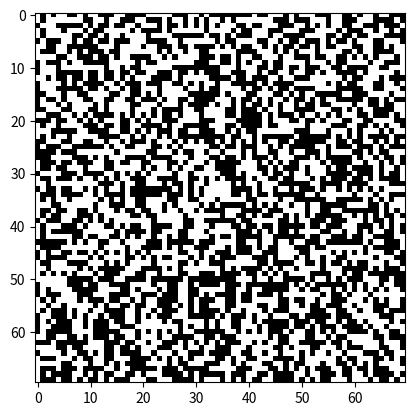
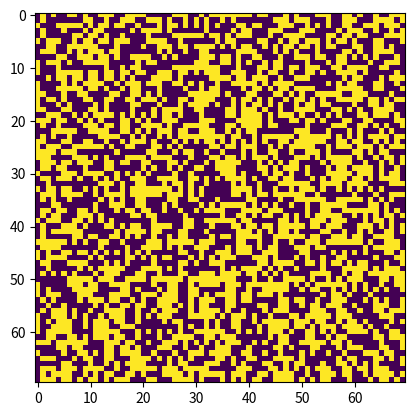

Recreate these plots in Python, in order.
# 
# Initial conditions for Conway's Game of Life: random, static, blinker and toad, pulsar, glieder, Gosper glider gun
# 
import numpy as np
from scipy import signal
import matplotlib.pyplot as plt
import matplotlib.animation as animation 

fig_size = (7, 7)
updateInterval = 50

#parameters
game_size = (70, 70)

##--------------------Initial Conditions------------------------------------
## random 
a = np.random.randint(0,2,size=game_size)
##-------------------------------------------------------------------------
## Static
#game_size = (6,21)
#a = np.zeros(game_size)
#a[2:4, 1:3] = 1
#a[1:4, 5:9] = [[0, 1, 1, 0],
#               [1, 0, 0, 1],
#               [0, 1, 1, 0]]
#a[1:5, 11:15] = [[0, 1, 1, 0],
#                 [1, 0, 0, 1],
#                 [0, 1, 0, 1],
#                 [0, 0, 1, 0]]
#a[1:4, 17:20] = [[1, 1, 0],
#                 [1, 0, 1],
#                 [0, 1, 0]]
##-------------------------------------------------------------------------
## Blinker
#game_size = (7,11)
#blinker = [1, 1, 1]
#toad = [[1, 1, 1, 0],
#        [0, 1, 1, 1]]
#a = np.zeros(game_size)
#a[2, 1:4] = blinker
#a[2:4, 6:10] = toad
##-------------------------------------------------------------------------
##Pulsar
#game_size = (17,17)
#a = np.zeros(game_size)
#a[2, 4:7] = 1
#a[4:7, 7] = 1
#a += a.T
#a += a[:, ::-1]
#a += a[::-1, :]
##-------------------------------------------------------------------------
## Glider
#game_size = (20,20)
#glider = [[1, 0, 0],
#          [0, 1, 1],
#          [1, 1, 0]]
#a = np.zeros(game_size)
#a[:3, :3] = glider
##-------------------------------------------------------------------------
# Gosper Glider Gun
#game_size = (70, 70)
#glider_gun =\
#[[0,0,0,0,0,0,0,0,0,0,0,0,0,0,0,0,0,0,0,0,0,0,0,0,1,0,0,0,0,0,0,0,0,0,0,0],
 #[0,0,0,0,0,0,0,0,0,0,0,0,0,0,0,0,0,0,0,0,0,0,1,0,1,0,0,0,0,0,0,0,0,0,0,0],
 #[0,0,0,0,0,0,0,0,0,0,0,0,1,1,0,0,0,0,0,0,1,1,0,0,0,0,0,0,0,0,0,0,0,0,1,1],
 #[0,0,0,0,0,0,0,0,0,0,0,1,0,0,0,1,0,0,0,0,1,1,0,0,0,0,0,0,0,0,0,0,0,0,1,1],
 #[1,1,0,0,0,0,0,0,0,0,1,0,0,0,0,0,1,0,0,0,1,1,0,0,0,0,0,0,0,0,0,0,0,0,0,0],
 #[1,1,0,0,0,0,0,0,0,0,1,0,0,0,1,0,1,1,0,0,0,0,1,0,1,0,0,0,0,0,0,0,0,0,0,0],
 #[0,0,0,0,0,0,0,0,0,0,1,0,0,0,0,0,1,0,0,0,0,0,0,0,1,0,0,0,0,0,0,0,0,0,0,0],
 #[0,0,0,0,0,0,0,0,0,0,0,1,0,0,0,1,0,0,0,0,0,0,0,0,0,0,0,0,0,0,0,0,0,0,0,0],
 #[0,0,0,0,0,0,0,0,0,0,0,0,1,1,0,0,0,0,0,0,0,0,0,0,0,0,0,0,0,0,0,0,0,0,0,0]]
#a = np.zeros(game_size)
#a[1:10,1:37] = glider_gun
##-------------------------------------------------------------------------

# filter: 3x3 matrix with ones except a 0 in the middle

def conway_mask(state, neighbor_num):
    # put in the state (0/1) of the relevant cell and the number of it's neighbors
    # returns whether cell will be reborn (1) or dies (or stays dead) (0)
    # number of alive neighbors:
    if(state==1):
        if(neighbor_num in [2,3]): return 1
        else: return 0
    elif(neighbor_num ==3): return 1
    else: return 0

def calc_grid(frame_num, img, table):
    # calculate one step of the game of life and make new image
    # frame_num is unused, but has to be passed for the animation library
    new_table = table.copy()
    filter = np.ones((3,3), dtype=int)
    filter[1][1] = 0
    neighbors = signal.convolve2d(table, filter, boundary="wrap", mode="same")
    for pos in [(x,y) for x in range(game_size[0]) for y in range(game_size[1])]:
        new_table[pos] = conway_mask(table[pos], neighbors[pos])
    
    # update data 
    img.set_data(new_table) 
    table[:] = new_table[:] 
    return img,

plt.imshow(a,interpolation='nearest',cmap=plt.cm.gray_r)
fig, ax = plt.subplots() 
img = ax.imshow(a, interpolation='nearest') 
ani = animation.FuncAnimation(fig, calc_grid, fargs=(img, a), 
                                  frames = 10, 
                                  interval=updateInterval, 
                                  save_count=50) 
plt.show()
# note: raises qt5ct errors depending on matplotlib version. can be ignored
